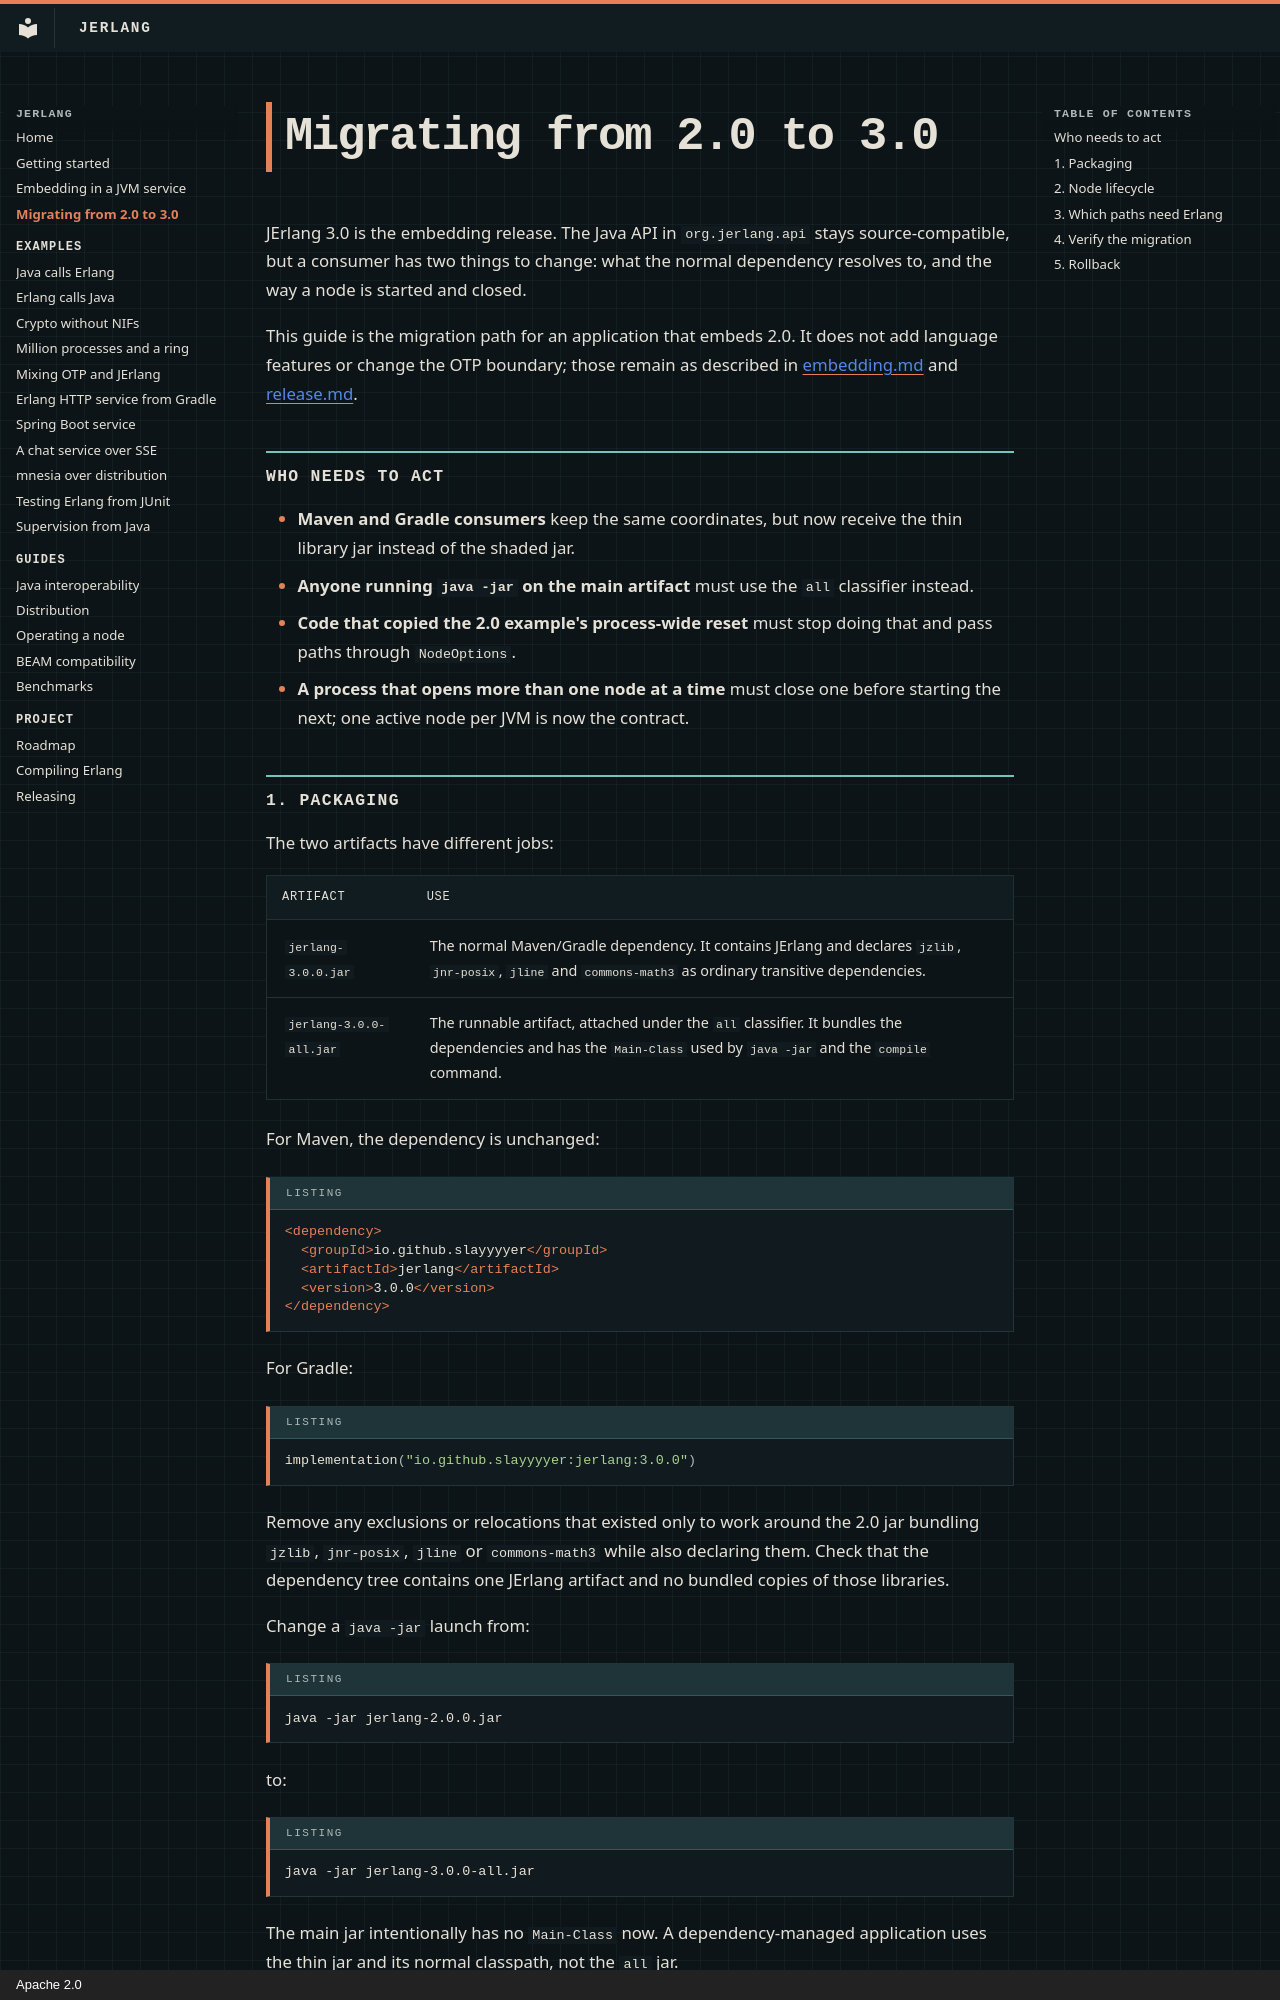

repository: slayyyyer/jerlang · page: migration-2-to-3/index.html · generator: mkdocs · copyright: Apache 2.0

# Migrating from 2.0 to 3.0

JErlang 3.0 is the embedding release. The Java API in `org.jerlang.api` stays
source-compatible, but a consumer has two things to change: what the normal
dependency resolves to, and the way a node is started and closed.

This guide is the migration path for an application that embeds 2.0. It does
not add language features or change the OTP boundary; those remain as described
in [embedding.md](embedding.md) and [release.md](release.md).

## Who needs to act

- **Maven and Gradle consumers** keep the same coordinates, but now receive the
  thin library jar instead of the shaded jar.
- **Anyone running `java -jar` on the main artifact** must use the `all`
  classifier instead.
- **Code that copied the 2.0 example's process-wide reset** must stop doing that
  and pass paths through `NodeOptions`.
- **A process that opens more than one node at a time** must close one before
  starting the next; one active node per JVM is now the contract.

## 1. Packaging

The two artifacts have different jobs:

| Artifact | Use |
| --- | --- |
| `jerlang-3.0.0.jar` | The normal Maven/Gradle dependency. It contains JErlang and declares `jzlib`, `jnr-posix`, `jline` and `commons-math3` as ordinary transitive dependencies. |
| `jerlang-3.0.0-all.jar` | The runnable artifact, attached under the `all` classifier. It bundles the dependencies and has the `Main-Class` used by `java -jar` and the `compile` command. |

For Maven, the dependency is unchanged:

```xml
<dependency>
  <groupId>io.github.slayyyyer</groupId>
  <artifactId>jerlang</artifactId>
  <version>3.0.0</version>
</dependency>
```

For Gradle:

```kotlin
implementation("io.github.slayyyyer:jerlang:3.0.0")
```

Remove any exclusions or relocations that existed only to work around the 2.0
jar bundling `jzlib`, `jnr-posix`, `jline` or `commons-math3` while also
declaring them. Check that the dependency tree contains one JErlang artifact and
no bundled copies of those libraries.

Change a `java -jar` launch from:

```sh
java -jar jerlang-2.0.0.jar
```

to:

```sh
java -jar jerlang-3.0.0-all.jar
```

The main jar intentionally has no `Main-Class` now. A dependency-managed
application uses the thin jar and its normal classpath, not the `all` jar.
